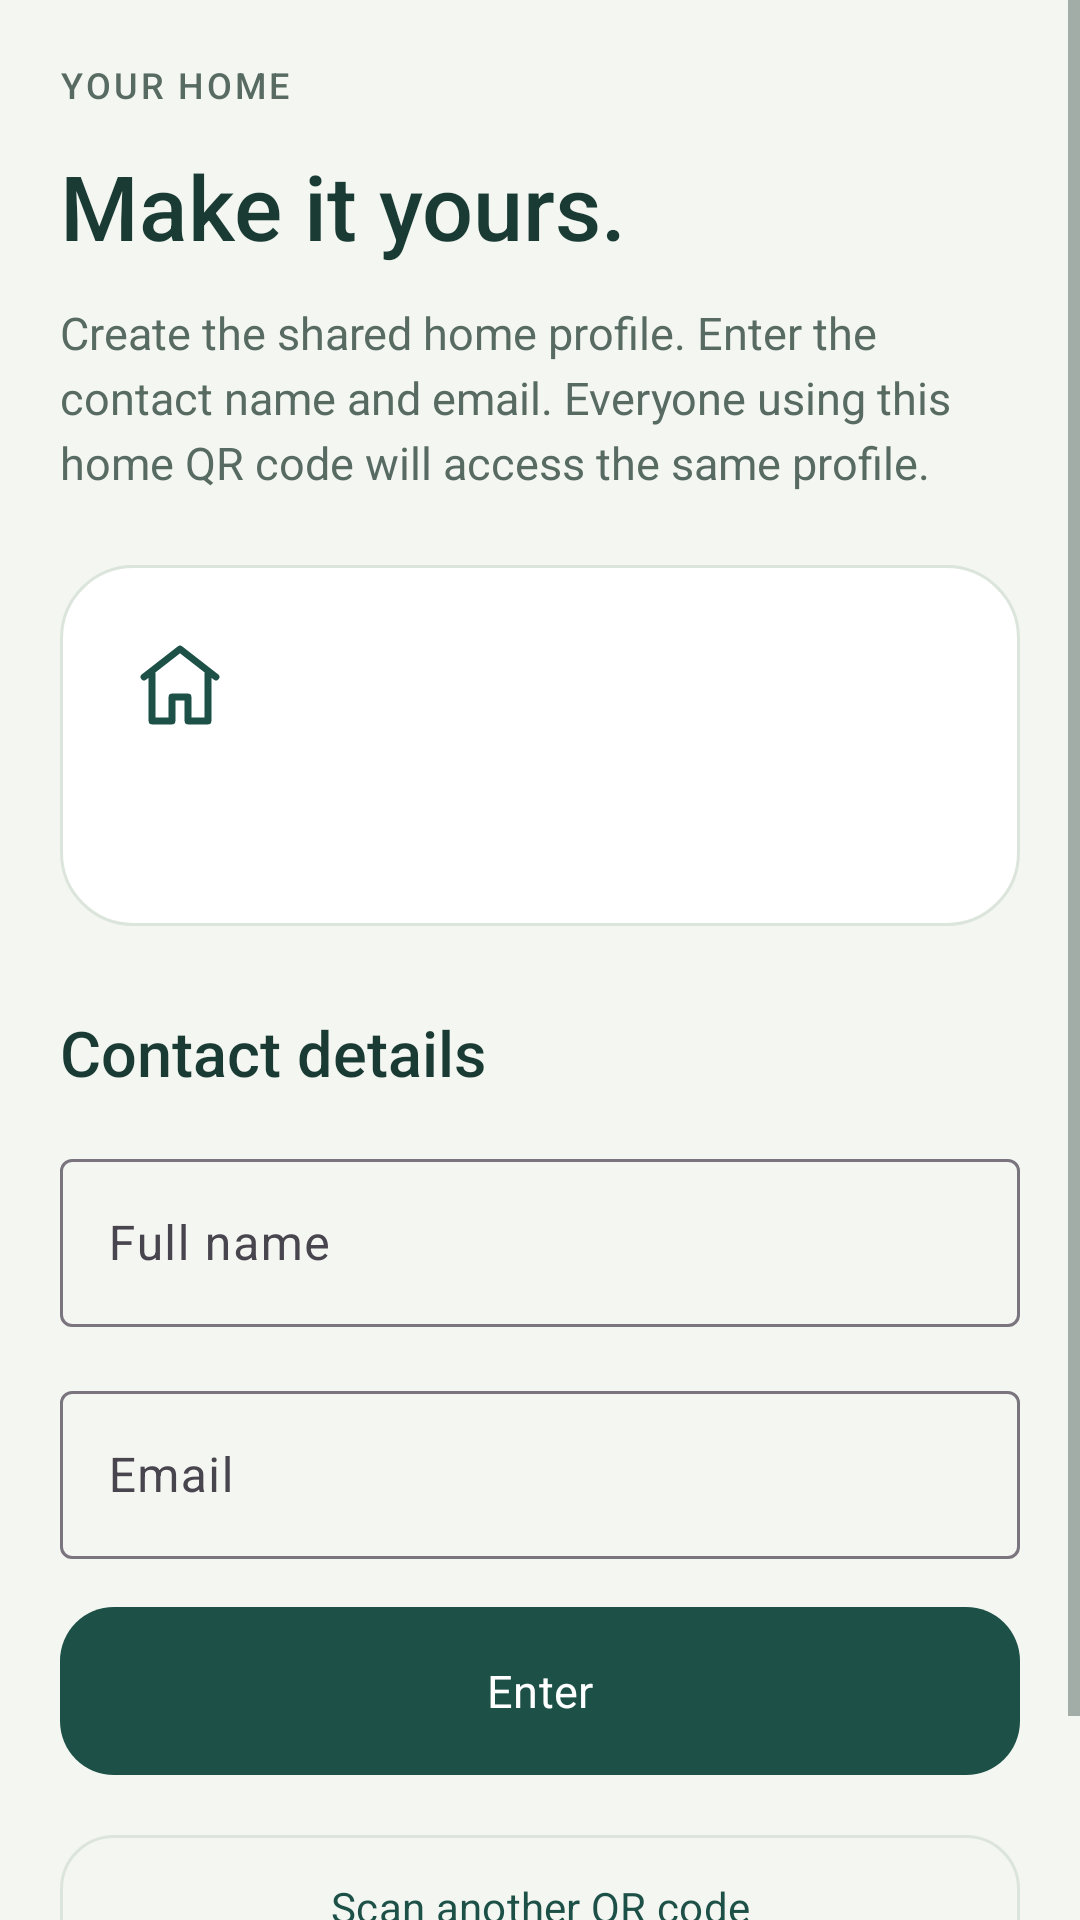

Here is an Android app screen rendered from its layout file. Give the layout XML and the strings, colors and styles it references.
<!-- AndroidManifest.xml: application theme Theme.CondoSched -->
<!-- res/layout/activity_register.xml -->
<?xml version="1.0" encoding="utf-8"?>
<androidx.constraintlayout.widget.ConstraintLayout xmlns:android="http://schemas.android.com/apk/res/android" xmlns:app="http://schemas.android.com/apk/res-auto"
  android:id="@+id/main"
  android:layout_width="match_parent"
  android:layout_height="match_parent">
  <ScrollView
    android:layout_width="0dp"
    android:layout_height="0dp"
    android:fillViewport="true"
    android:clipToPadding="false"
    app:layout_constraintWidth_max="@dimen/content_width"
    app:layout_constraintStart_toStartOf="parent"
    app:layout_constraintEnd_toEndOf="parent"
    app:layout_constraintTop_toTopOf="parent"
    app:layout_constraintBottom_toBottomOf="parent">
    <LinearLayout
      android:layout_width="match_parent"
      android:layout_height="wrap_content"
      android:orientation="vertical"
      android:padding="@dimen/page_padding">
      <TextView
        style="@style/Text.Condo.Label"
        android:layout_width="match_parent"
        android:layout_height="wrap_content"
        android:text="@string/home_label" />
      <TextView
        style="@style/Text.Condo.Title"
        android:layout_width="match_parent"
        android:layout_height="wrap_content"
        android:text="@string/register_title"
        android:layout_marginTop="12dp" />
      <TextView
        style="@style/Text.Condo.Body"
        android:layout_width="match_parent"
        android:layout_height="wrap_content"
        android:text="@string/shared_profile_intro"
        android:layout_marginTop="12dp" />
      <LinearLayout
        android:layout_width="match_parent"
        android:layout_height="wrap_content"
        android:orientation="vertical"
        android:padding="24dp"
        android:background="@drawable/bg_card"
        android:layout_marginTop="24dp">
        <ImageView
          android:layout_width="32dp"
          android:layout_height="32dp"
          android:src="@drawable/ic_home"
          android:importantForAccessibility="no" />
        <TextView
          android:id="@+id/habitationSummary"
          style="@style/Text.Condo.Section"
          android:layout_width="match_parent"
          android:layout_height="wrap_content"
          android:layout_marginTop="12dp" />
      </LinearLayout>
      <TextView
        style="@style/Text.Condo.Section"
        android:layout_width="match_parent"
        android:layout_height="wrap_content"
        android:text="@string/contact_label"
        android:layout_marginTop="28dp" />
      <com.google.android.material.textfield.TextInputLayout
        android:layout_width="match_parent"
        android:layout_height="wrap_content"
        android:layout_marginTop="16dp"
        android:hint="@string/full_name"
        style="@style/Widget.Material3.TextInputLayout.OutlinedBox">
        <com.google.android.material.textfield.TextInputEditText
          android:id="@+id/nameInput"
          android:layout_width="match_parent"
          android:layout_height="wrap_content"
          android:minHeight="56dp"
          android:inputType="textPersonName"
          android:autofillHints="name"
          android:maxLines="1" />
      </com.google.android.material.textfield.TextInputLayout>
      <com.google.android.material.textfield.TextInputLayout
        android:layout_width="match_parent"
        android:layout_height="wrap_content"
        android:layout_marginTop="16dp"
        android:hint="@string/email_label"
        style="@style/Widget.Material3.TextInputLayout.OutlinedBox">
        <com.google.android.material.textfield.TextInputEditText
          android:id="@+id/emailInput"
          android:layout_width="match_parent"
          android:layout_height="wrap_content"
          android:minHeight="56dp"
          android:inputType="textEmailAddress"
          android:autofillHints="emailAddress"
          android:maxLines="1" />
      </com.google.android.material.textfield.TextInputLayout>
      <com.google.android.material.button.MaterialButton
        android:id="@+id/registerButton"
        style="@style/Widget.Condo.Button"
        android:layout_width="match_parent"
        android:layout_height="wrap_content"
        android:text="@string/enter_home"
        android:layout_marginTop="16dp" />
      <com.google.android.material.button.MaterialButton
        android:id="@+id/rescanButton"
        style="@style/Widget.Condo.Button.Outline"
        android:layout_width="match_parent"
        android:layout_height="wrap_content"
        android:text="@string/scan_other"
        android:layout_marginTop="16dp" />
      <TextView
        android:id="@+id/registrationStatus"
        style="@style/Text.Condo.Body"
        android:layout_width="match_parent"
        android:layout_height="wrap_content"
        android:layout_marginTop="12dp"
        android:accessibilityLiveRegion="polite" />
    </LinearLayout>
  </ScrollView>
</androidx.constraintlayout.widget.ConstraintLayout>
<!-- resources referenced by this layout -->
<resources>
  <dimen name="content_width">720dp</dimen>
  <dimen name="page_padding">20dp</dimen>
  <!-- drawable bg_card (drawable) -->
  <?xml version="1.0" encoding="utf-8"?>
  <shape xmlns:android="http://schemas.android.com/apk/res/android"
    android:shape="rectangle">
    <solid
      android:color="@color/surface" />
    <stroke
      android:width="1dp"
      android:color="@color/border" />
    <corners
      android:radius="24dp" />
  </shape>
  <!-- drawable ic_home (drawable) -->
  <?xml version="1.0" encoding="utf-8"?>
  <vector xmlns:android="http://schemas.android.com/apk/res/android"
    android:width="24dp"
    android:height="24dp"
    android:viewportWidth="24"
    android:viewportHeight="24">
    <path
      android:fillColor="@android:color/transparent"
      android:strokeColor="@color/primary"
      android:strokeWidth="1.7"
      android:strokeLineCap="round"
      android:strokeLineJoin="round"
      android:pathData="M3,10 L12,3 L21,10 M5,9 L5,21 L10,21 L10,15 L14,15 L14,21 L19,21 L19,9" />
  </vector>
  <string name="contact_label">Contact details</string>
  <string name="email_label">Email</string>
  <string name="enter_home">Enter</string>
  <string name="full_name">Full name</string>
  <string name="home_label">YOUR HOME</string>
  <string name="register_title">Make it yours.</string>
  <string name="scan_other">Scan another QR code</string>
  <string name="shared_profile_intro">Create the shared home profile. Enter the contact name and email. Everyone using this home QR code will access the same profile.</string>
  <style name="Text.Condo.Body" parent="android:Widget.TextView">
      <item name="android:textSize">15sp</item>
      <item name="android:textColor">@color/muted</item>
      <item name="android:lineSpacingExtra">4dp</item>
    </style>
  <style name="Text.Condo.Label" parent="Text.Condo.Body">
      <item name="android:textSize">12sp</item>
      <item name="android:fontFamily">sans-serif-medium</item>
      <item name="android:letterSpacing">0.08</item>
    </style>
  <style name="Text.Condo.Section" parent="Text.Condo.Title">
      <item name="android:textSize">21sp</item>
    </style>
  <style name="Text.Condo.Title" parent="android:Widget.TextView">
      <item name="android:textSize">30sp</item>
      <item name="android:textColor">@color/ink</item>
      <item name="android:fontFamily">sans-serif-medium</item>
      <item name="android:lineSpacingExtra">3dp</item>
    </style>
  <style name="Widget.Condo.Button" parent="Widget.Material3.Button">
      <item name="cornerRadius">18dp</item>
      <item name="android:minHeight">56dp</item>
      <item name="android:insetTop">0dp</item>
      <item name="android:insetBottom">0dp</item>
      <item name="android:textSize">15sp</item>
      <item name="android:textAllCaps">false</item>
    </style>
  <style name="Widget.Condo.Button.Outline" parent="Widget.Material3.Button.OutlinedButton">
      <item name="cornerRadius">18dp</item>
      <item name="android:minHeight">56dp</item>
      <item name="strokeColor">@color/border</item>
      <item name="android:textAllCaps">false</item>
    </style>
  <style name="Theme.CondoSched" parent="Base.Theme.CondoSched" />
  <color name="surface">#FFFFFF</color>
  <color name="border">#DCE5DB</color>
  <color name="primary">#1D5148</color>
  <color name="muted">#586B63</color>
  <color name="ink">#193B34</color>
  <color name="on_primary">#FFFFFF</color>
  <color name="page">#F4F6F1</color>
  <color name="hero">#173E35</color>
</resources>
